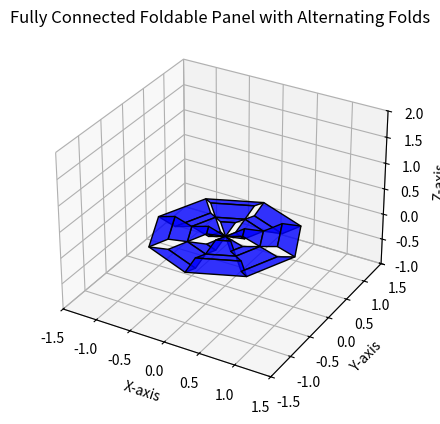

Source code (Python):
import matplotlib.pyplot as plt
from mpl_toolkits.mplot3d.art3d import Poly3DCollection
import numpy as np

# Parameters for the foldable panel
N = 8  # Number of sides in the central polygon
A = 1.0  # Center-to-vertex radius
h = 0.1  # Separation between layers in stowed form
phi = np.radians(30)  # Angle between cone and flat plane in radians
beta = 2 * np.pi / N  # Angular separation between segments
z_increment = 0.1  # Increment for Z-layer with each trapezoid

# Rotation matrix R for rotational symmetry
def rotation_matrix(beta):
    return np.array([
        [np.cos(beta), -np.sin(beta), 0],
        [np.sin(beta), np.cos(beta), 0],
        [0, 0, 1]
    ])

R = rotation_matrix(beta)

# Initialize all trapezoids
all_trapezoids = []

# Generate the trapezoids for the foldable panel
for segment in range(N):  # Loop through each segment
    rotation = np.linalg.matrix_power(R, segment)  # Rotate each segment
    fold_direction = 1 if segment % 2 == 0 else -1  # Alternate folds up (+Z) and down (-Z)
    z_offset = 0  # Reset Z offset for each ring
    segment_trapezoids = []
    
    for i in range(1, 5):  # Loop through layers/rings (inner to outer)
        # Inner and outer radius for this trapezoid
        inner_radius = (i - 1) * (A / 4)
        outer_radius = i * (A / 4)
        
        # Define the vertices with alternating folds and incremental Z-layers
        inner_left = [inner_radius * np.cos(segment * beta),
                      inner_radius * np.sin(segment * beta),
                      z_offset]
        outer_left = [outer_radius * np.cos(segment * beta),
                      outer_radius * np.sin(segment * beta),
                      z_offset + fold_direction * z_increment]
        inner_right = [inner_radius * np.cos((segment + 1) * beta),
                       inner_radius * np.sin((segment + 1) * beta),
                       z_offset]
        outer_right = [outer_radius * np.cos((segment + 1) * beta),
                       outer_radius * np.sin((segment + 1) * beta),
                       z_offset + fold_direction * z_increment]
        
        # Update z_offset incrementally for the next ring
        z_offset += z_increment * fold_direction
        fold_direction *= -1  # Alternate fold direction for the next trapezoid
        
        # Store the trapezoid's vertices
        segment_trapezoids.append([inner_left, outer_left, outer_right, inner_right])
    
    all_trapezoids.append(segment_trapezoids)

# Visualization
fig = plt.figure()
ax = fig.add_subplot(111, projection='3d')

# Draw all trapezoids
for segment in all_trapezoids:
    for trapezoid in segment:
        poly = Poly3DCollection([trapezoid], facecolor="blue", edgecolor="black", alpha=0.8)
        ax.add_collection3d(poly)

# Set plot limits
ax.set_xlim([-1.5, 1.5])
ax.set_ylim([-1.5, 1.5])
ax.set_zlim([-1, 2])

# Set labels
ax.set_xlabel("X-axis")
ax.set_ylabel("Y-axis")
ax.set_zlabel("Z-axis")

# Title
ax.set_title("Fully Connected Foldable Panel with Alternating Folds")

# Show the plot
plt.show()